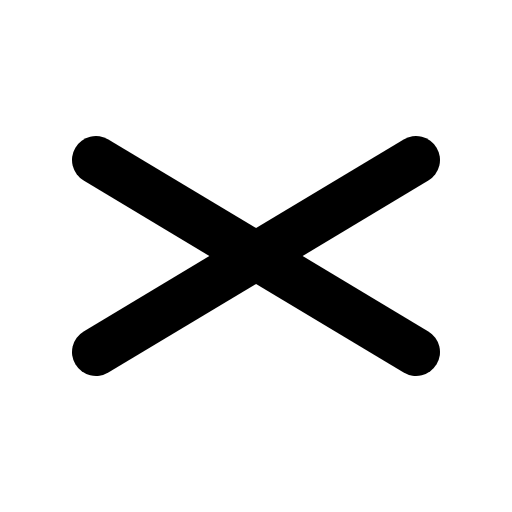
t = 0.00 s
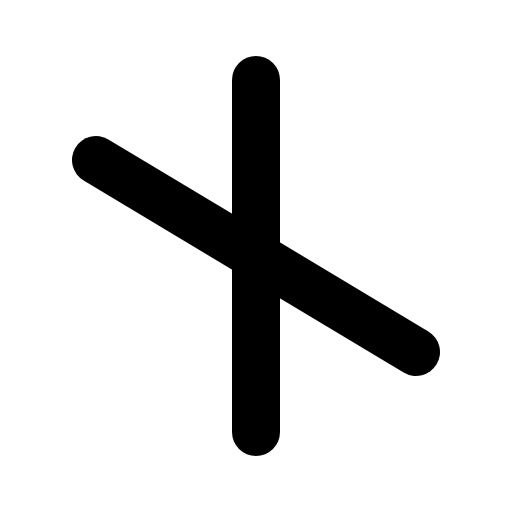
t = 0.60 s
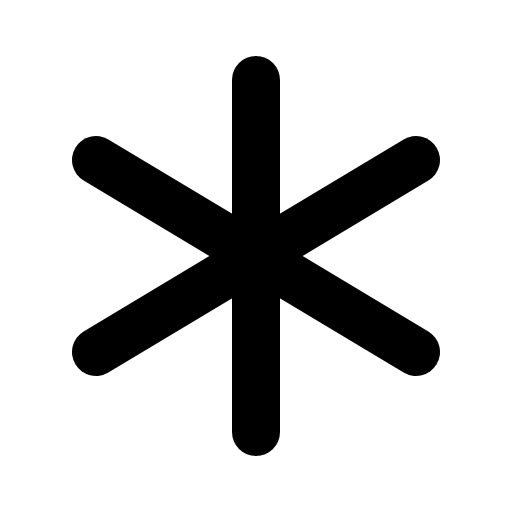
t = 0.98 s
t = 1.35 s: frame unchanged from t = 0.98 s, image omitted
t = 1.73 s: frame unchanged from t = 0.98 s, image omitted

The animated SVG that drew these frames (rendered in a browser with its animation timeline set to each time). Animation: 1 CSS @keyframes rule; one cycle of 2.10 s, repeats indefinitely.

<svg xmlns="http://www.w3.org/2000/svg" viewBox="0 0 256 256">
  <style>
    .draw-line {
      stroke-dasharray: 2000;
      stroke-dashoffset: 0;
    }
    svg:hover .draw-line {
      animation: phosphor-draw-in 1.5s ease-in-out infinite alternate;
    }
    @keyframes phosphor-draw-in {
      0%   { stroke-dashoffset: 2000; }
      100% { stroke-dashoffset: 0; }
    }
  </style><rect width="256" height="256" fill="none"/><line x1="128" y1="40" x2="128" y2="216" fill="none" stroke="currentColor" stroke-linecap="round" stroke-linejoin="round" stroke-width="24" class="draw-line" pathLength="1" style="animation-delay: 0s"/><line x1="48" y1="80" x2="208" y2="176" fill="none" stroke="currentColor" stroke-linecap="round" stroke-linejoin="round" stroke-width="24" class="draw-line" pathLength="1" style="animation-delay: 0.3s"/><line x1="48" y1="176" x2="208" y2="80" fill="none" stroke="currentColor" stroke-linecap="round" stroke-linejoin="round" stroke-width="24" class="draw-line" pathLength="1" style="animation-delay: 0.6s"/></svg>
